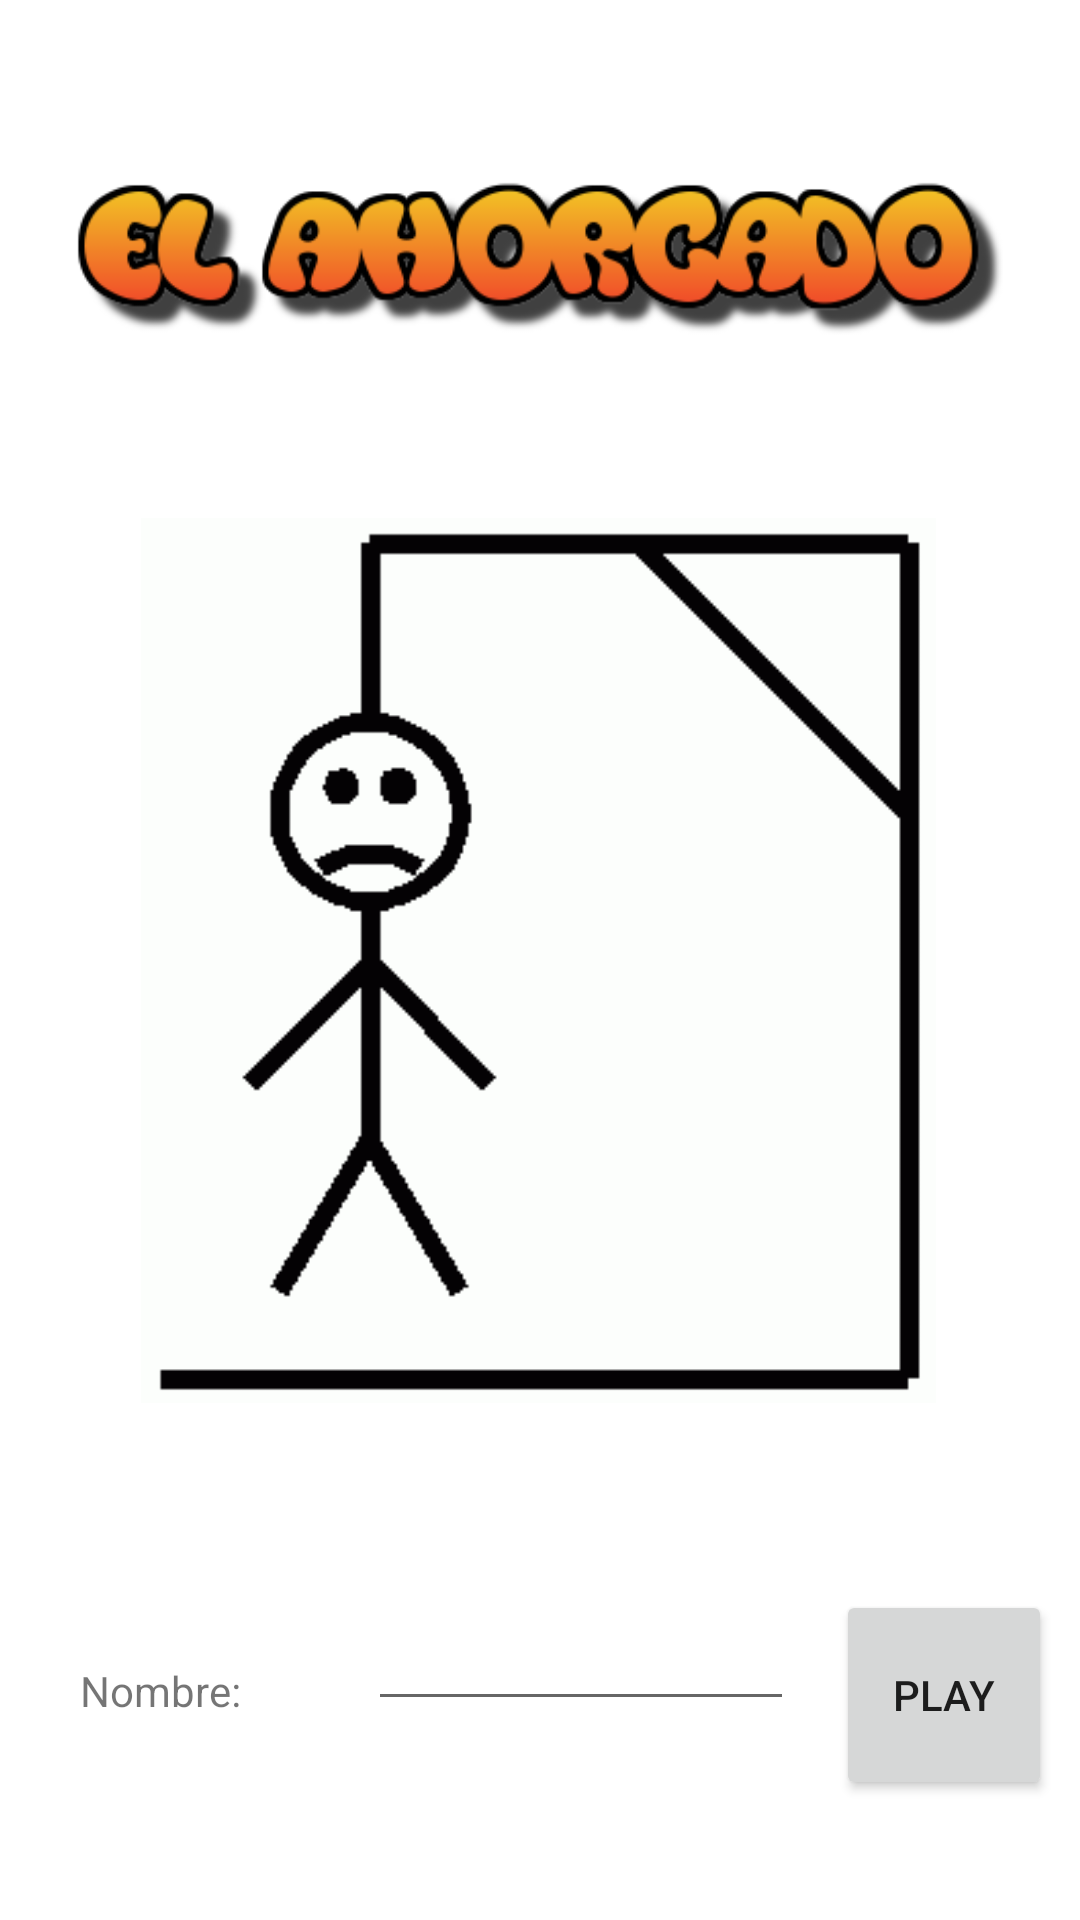

Android layout source for this screen:
<!-- AndroidManifest.xml: application theme Theme.Entrega -->
<!-- res/layout/fragment_home.xml -->
<?xml version="1.0" encoding="utf-8"?>
<androidx.constraintlayout.widget.ConstraintLayout xmlns:android="http://schemas.android.com/apk/res/android"
    xmlns:app="http://schemas.android.com/apk/res-auto"
    xmlns:tools="http://schemas.android.com/tools"
    android:layout_width="match_parent"
    android:layout_height="match_parent"
    android:layout_margin="5dp"
    tools:context=".ui.home.HomeFragment">

    <EditText
        android:id="@+id/editTextTextPersonName"
        android:layout_width="142dp"
        android:layout_height="66dp"
        android:layout_marginStart="8dp"
        android:layout_marginTop="40dp"
        android:ems="10"
        android:inputType="textPersonName"
        android:minHeight="48dp"
        android:text=""
        app:layout_constraintBottom_toBottomOf="parent"
        app:layout_constraintEnd_toEndOf="parent"
        app:layout_constraintHorizontal_bias="0.177"
        app:layout_constraintStart_toEndOf="@+id/textView2"
        app:layout_constraintTop_toBottomOf="@+id/imageView3"
        app:layout_constraintVertical_bias="0.0" />

    <TextView
        android:id="@+id/textView2"
        android:layout_width="78dp"
        android:layout_height="65dp"
        android:layout_marginStart="16dp"
        android:layout_marginBottom="44dp"
        android:gravity="center"
        android:text="Nombre: "
        app:layout_constraintBottom_toBottomOf="parent"
        app:layout_constraintStart_toStartOf="parent" />

    <Button
        android:id="@+id/playGameButton"
        android:layout_width="72dp"
        android:layout_height="70dp"
        android:layout_marginBottom="40dp"
        android:text="@string/play"
        app:cornerRadius="40dp"
        app:layout_constraintBottom_toBottomOf="parent"
        app:layout_constraintEnd_toEndOf="parent"
        app:layout_constraintHorizontal_bias="0.6"
        app:layout_constraintStart_toEndOf="@+id/editTextTextPersonName" />

    <ImageView
        android:id="@+id/imageView2"
        android:layout_width="319dp"
        android:layout_height="96dp"
        android:contentDescription="@string/image_hangman_title"
        android:src="@drawable/titulo"
        app:layout_constraintBottom_toTopOf="@+id/imageView3"
        app:layout_constraintEnd_toEndOf="parent"
        app:layout_constraintStart_toStartOf="parent"
        app:layout_constraintTop_toTopOf="parent" />

    <ImageView
        android:id="@+id/imageView3"
        android:layout_width="283dp"
        android:layout_height="295dp"
        android:contentDescription="image hangman game"
        android:src="@drawable/ahorcado6"
        app:layout_constraintBottom_toBottomOf="parent"
        app:layout_constraintEnd_toEndOf="parent"
        app:layout_constraintHorizontal_bias="0.495"
        app:layout_constraintStart_toStartOf="parent"
        app:layout_constraintTop_toTopOf="parent" />

</androidx.constraintlayout.widget.ConstraintLayout>
<!-- resources referenced by this layout -->
<resources>
  <!-- drawable ahorcado6: png bitmap (drawable, 2912 bytes) -->
  <!-- drawable titulo: png bitmap (drawable, 19891 bytes) -->
  <string name="image_hangman_title">image hangman title</string>
  <string name="play">Play</string>
  <style name="Theme.Entrega" parent="Theme.MaterialComponents.DayNight.DarkActionBar">
          
          <item name="colorPrimary">@color/marron_200</item>
          <item name="colorPrimaryVariant">@color/marron_500</item>
          <item name="colorOnPrimary">@color/white</item>
          
          <item name="colorSecondary">@color/teal_200</item>
          <item name="colorSecondaryVariant">@color/teal_700</item>
          <item name="colorOnSecondary">@color/black</item>
          
          <item name="android:statusBarColor" tools:targetApi="l">?attr/colorPrimaryVariant</item>
          
      </style>
  <color name="marron_200">#5C3A02</color>
  <color name="marron_500">#986D2B</color>
  <color name="white">#FFFFFFFF</color>
  <color name="teal_200">#FF03DAC5</color>
  <color name="teal_700">#FF018786</color>
  <color name="black">#FF000000</color>
</resources>
